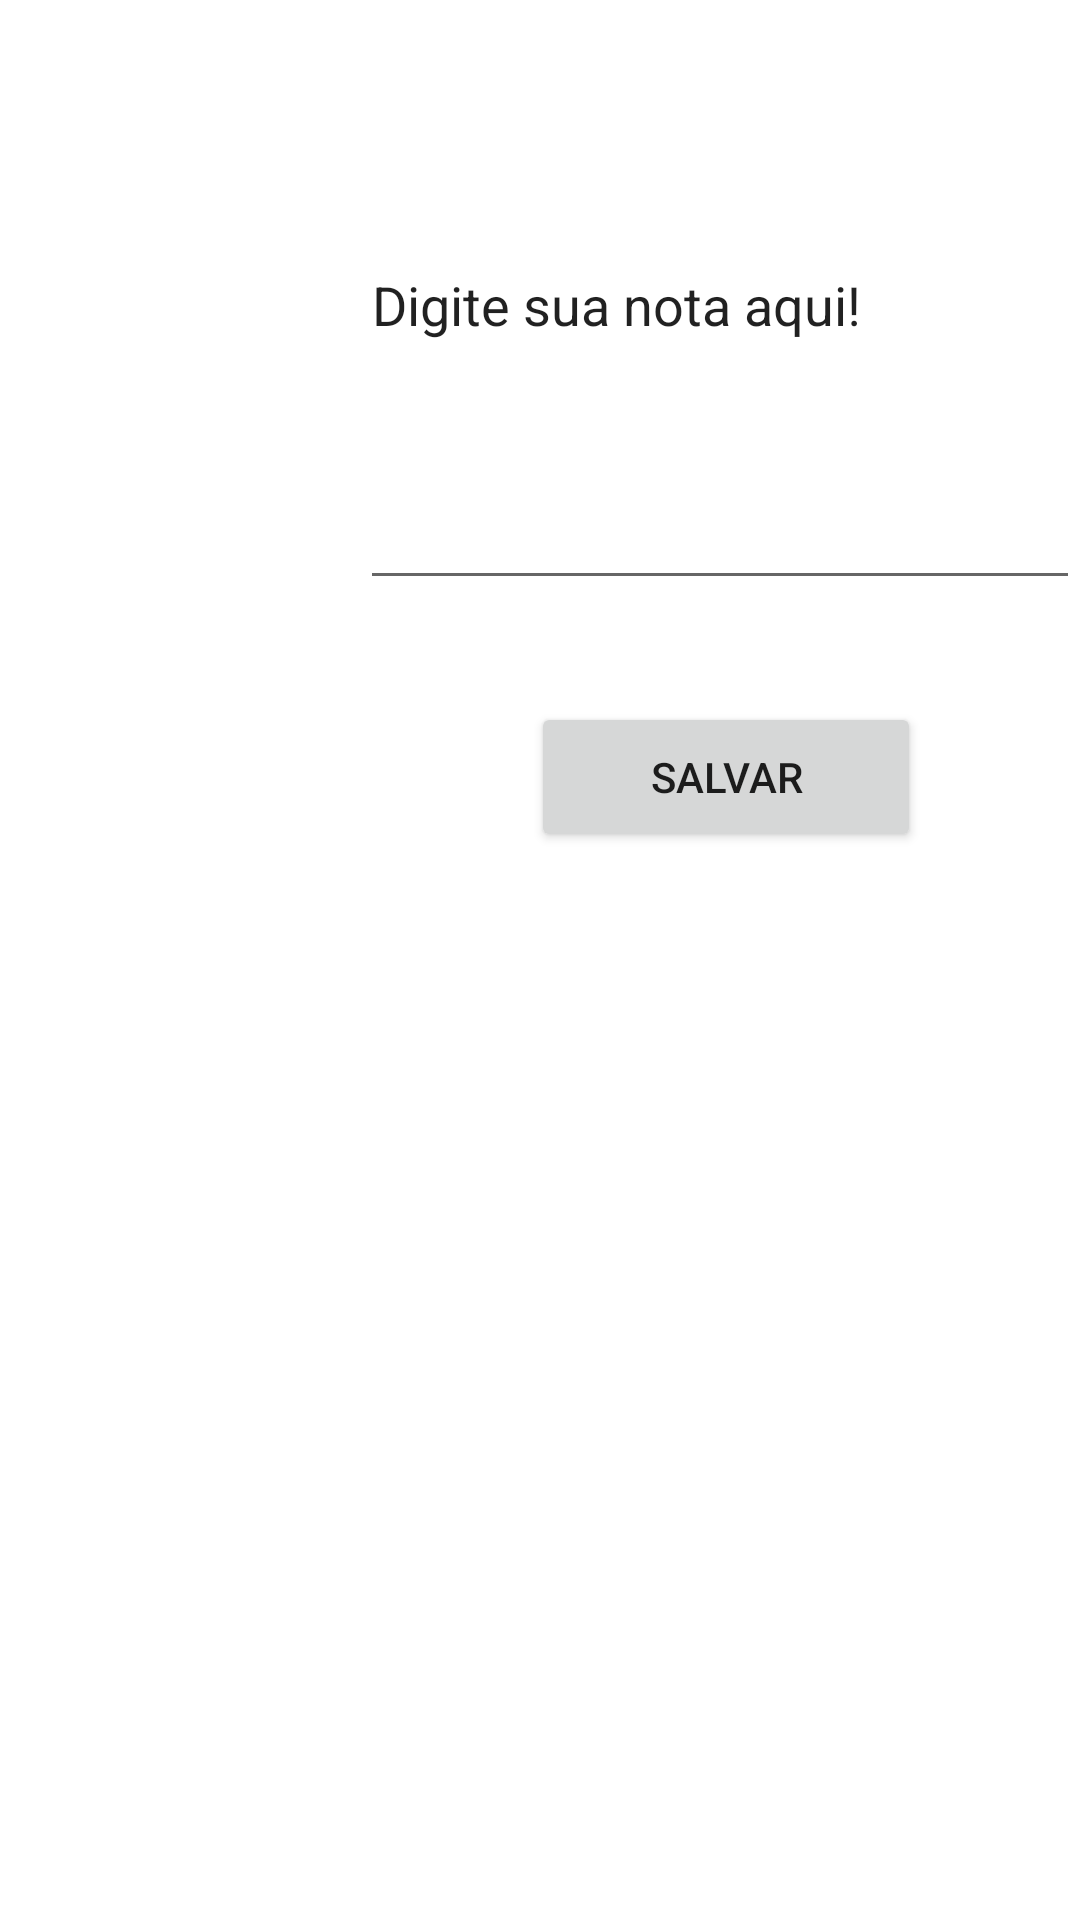

Android layout source for this screen:
<!-- AndroidManifest.xml: application theme AppTheme -->
<!-- res/layout/dialog_data.xml -->
<?xml version="1.0" encoding="utf-8"?>
<RelativeLayout xmlns:android="http://schemas.android.com/apk/res/android"
    android:layout_width="300dp"
    android:layout_height="340dp"
    android:layout_centerHorizontal="true"
    android:layout_centerVertical="true"
    android:layout_centerInParent="true"
    >

    <EditText
        android:id="@+id/etNota"
        android:layout_height="200dp"
        android:layout_width="240dp"
        android:text="@string/DigiteAqui"
        android:layout_alignParentTop="true"
        android:layout_alignParentEnd="true"></EditText>

    <Button
        android:id="@+id/btnSalvar"
        android:layout_height="50dp"
        android:layout_width="130dp"
        android:layout_below="@+id/etNota"
        android:layout_alignParentEnd="true"
        android:layout_marginEnd="53dp"
        android:layout_marginTop="34dp"
        android:text="@string/Salvar"
        android:onClick ="dialogButtonClicked"
        >

    </Button>


</RelativeLayout>
<!-- resources referenced by this layout -->
<resources>
  <string name="DigiteAqui">"Digite sua nota aqui!"</string>
  <string name="Salvar">" Salvar "</string>
</resources>
